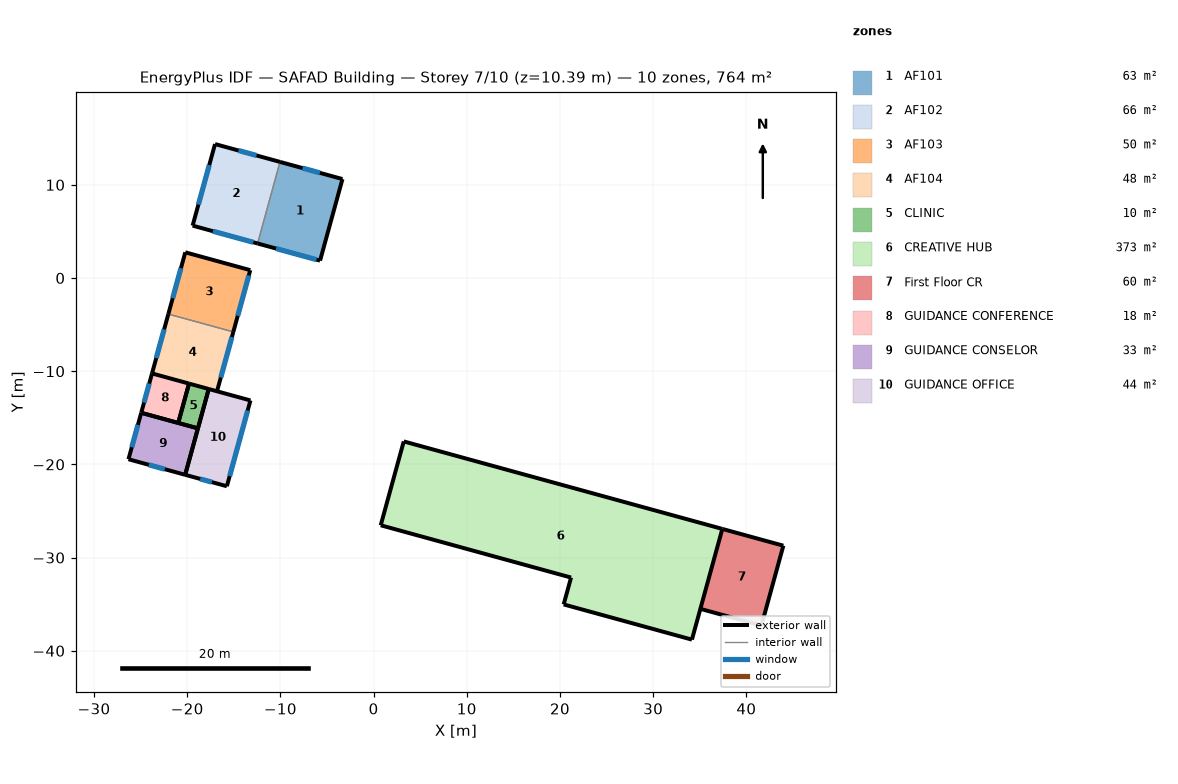
=== STOREY PLAN SPEC (per zone: floor XY polygon, exterior-wall plan segments, windows/doors) ===
zone 1: AF101  (63.1 m²)
  floor: (-3.34, 10.62) (-5.74, 1.86) (-12.45, 3.71) (-10.04, 12.46)
  exterior wall: (-3.34, 10.62) – (-10.04, 12.46)  [7.0 m]
    window: (-5.76, 11.28) – (-7.62, 11.79)  [4.5 m²]
  exterior wall: (-12.45, 3.71) – (-5.74, 1.86)  [7.0 m]
    window: (-10.46, 3.16) – (-6.12, 1.97)  [3.2 m²]
  exterior wall: (-5.74, 1.86) – (-3.34, 10.62)  [9.1 m]
  interior walls: 1
zone 2: AF102  (65.6 m²)
  floor: (-10.04, 12.46) (-12.45, 3.71) (-19.42, 5.62) (-17.01, 14.37)
  exterior wall: (-17.01, 14.37) – (-19.42, 5.62)  [9.1 m]
    window: (-17.63, 12.12) – (-18.80, 7.88)  [10.3 m²]
  exterior wall: (-10.04, 12.46) – (-17.01, 14.37)  [7.2 m]
    window: (-12.56, 13.15) – (-14.50, 13.68)  [4.7 m²]
  exterior wall: (-19.42, 5.62) – (-12.45, 3.71)  [7.2 m]
    window: (-17.24, 5.02) – (-12.90, 3.83)  [3.2 m²]
  interior walls: 1
zone 3: AF103  (49.7 m²)
  floor: (-13.23, 0.84) (-15.05, -5.78) (-22.02, -3.87) (-20.20, 2.76)
  exterior wall: (-15.05, -5.78) – (-13.23, 0.84)  [6.9 m]
    window: (-14.58, -4.06) – (-13.39, 0.28)  [3.2 m²]
  exterior wall: (-20.20, 2.76) – (-22.02, -3.87)  [6.9 m]
    window: (-20.67, 1.05) – (-21.55, -2.16)  [7.8 m²]
  exterior wall: (-13.23, 0.84) – (-20.20, 2.76)  [7.2 m]
  interior walls: 1
zone 4: AF104  (47.8 m²)
  floor: (-15.05, -5.78) (-16.80, -12.15) (-23.77, -10.24) (-22.02, -3.87)
  exterior wall: (-16.80, -12.15) – (-15.05, -5.78)  [6.6 m]
    window: (-16.40, -10.68) – (-15.20, -6.34)  [3.2 m²]
  exterior wall: (-22.02, -3.87) – (-23.77, -10.24)  [6.6 m]
    window: (-22.47, -5.51) – (-23.32, -8.60)  [7.5 m²]
  interior walls: 2
zone 5: CLINIC  (9.6 m²)
  floor: (-17.69, -11.91) (-18.85, -16.13) (-20.96, -15.55) (-19.80, -11.33)
  exterior wall: (-20.96, -15.55) – (-18.85, -16.13)  [2.2 m]
  exterior wall: (-19.80, -11.33) – (-20.96, -15.55)  [4.4 m]
  exterior wall: (-18.85, -16.13) – (-17.69, -11.91)  [4.4 m]
  exterior wall: (-17.69, -11.91) – (-19.80, -11.33)  [2.2 m]
zone 6: CREATIVE HUB  (373.4 m²)
  floor: (37.42, -26.92) (34.16, -38.80) (20.40, -35.03) (21.19, -32.14) (0.77, -26.53) (3.24, -17.54)
  exterior wall: (34.16, -38.80) – (37.42, -26.92)  [12.3 m]
  exterior wall: (20.40, -35.03) – (34.16, -38.80)  [14.3 m]
  exterior wall: (37.42, -26.92) – (3.24, -17.54)  [35.5 m]
  exterior wall: (0.77, -26.53) – (21.19, -32.14)  [21.2 m]
  exterior wall: (21.19, -32.14) – (20.40, -35.03)  [3.0 m]
  exterior wall: (3.24, -17.54) – (0.77, -26.53)  [9.3 m]
zone 7: First Floor CR  (60.4 m²)
  floor: (43.97, -28.72) (41.61, -37.30) (35.07, -35.50) (37.42, -26.92)
  exterior wall: (41.61, -37.30) – (43.97, -28.72)  [8.9 m]
  exterior wall: (35.07, -35.50) – (41.61, -37.30)  [6.8 m]
  exterior wall: (43.97, -28.72) – (37.42, -26.92)  [6.8 m]
  interior walls: 1
zone 8: GUIDANCE CONFERENCE  (18.0 m²)
  floor: (-19.80, -11.33) (-20.96, -15.55) (-24.93, -14.46) (-23.77, -10.24)
  exterior wall: (-19.80, -11.33) – (-23.77, -10.24)  [4.1 m]
  exterior wall: (-23.77, -10.24) – (-24.93, -14.46)  [4.4 m]
    window: (-24.07, -11.33) – (-24.63, -13.37)  [5.0 m²]
  exterior wall: (-24.93, -14.46) – (-20.96, -15.55)  [4.1 m]
  exterior wall: (-20.96, -15.55) – (-19.80, -11.33)  [4.4 m]
zone 9: GUIDANCE CONSELOR  (32.6 m²)
  floor: (-18.85, -16.13) (-20.22, -21.12) (-26.30, -19.45) (-24.93, -14.46)
  exterior wall: (-18.85, -16.13) – (-24.93, -14.46)  [6.3 m]
  exterior wall: (-26.30, -19.45) – (-20.22, -21.12)  [6.3 m]
    window: (-24.11, -20.05) – (-22.41, -20.52)  [4.1 m²]
  exterior wall: (-24.93, -14.46) – (-26.30, -19.45)  [5.2 m]
    window: (-25.29, -15.76) – (-25.95, -18.15)  [5.8 m²]
  exterior wall: (-20.22, -21.12) – (-18.85, -16.13)  [5.2 m]
zone 10: GUIDANCE OFFICE  (44.3 m²)
  floor: (-13.21, -13.14) (-15.74, -22.35) (-20.22, -21.12) (-17.69, -11.91)
  exterior wall: (-15.74, -22.35) – (-13.21, -13.14)  [9.5 m]
    window: (-15.44, -21.26) – (-13.51, -14.22)  [14.6 m²]
  exterior wall: (-13.21, -13.14) – (-17.69, -11.91)  [4.6 m]
  exterior wall: (-17.69, -11.91) – (-20.22, -21.12)  [9.5 m]
  exterior wall: (-20.22, -21.12) – (-15.74, -22.35)  [4.6 m]
    window: (-18.61, -21.56) – (-17.35, -21.90)  [3.0 m²]

=== DERIVED (storey summary) ===
Building: SAFAD Building
Storey: 7 of 10  (floor level z = 10.39 m)
Storey gross floor area: 764.5 m²
Zones on this storey: 10
  - AF101: floor 63.1 m²; exterior wall 23.0 m (74.4 m²); 2 window(s) 7.7 m²; WWR 10.3%
  - AF102: floor 65.6 m²; exterior wall 23.5 m (76.3 m²); 3 window(s) 18.1 m²; WWR 23.8%
  - AF103: floor 49.7 m²; exterior wall 21.0 m (67.9 m²); 2 window(s) 10.9 m²; WWR 16.1%
  - AF104: floor 47.8 m²; exterior wall 13.2 m (42.8 m²); 2 window(s) 10.7 m²; WWR 24.9%
  - CLINIC: floor 9.6 m²; exterior wall 13.1 m (42.6 m²); WWR 0.0%
  - CREATIVE HUB: floor 373.4 m²; exterior wall 95.5 m (309.5 m²); WWR 0.0%
  - First Floor CR: floor 60.4 m²; exterior wall 22.5 m (72.8 m²); WWR 0.0%
  - GUIDANCE CONFERENCE: floor 18.0 m²; exterior wall 17.0 m (55.1 m²); 1 window(s) 5.0 m²; WWR 9.0%
  - GUIDANCE CONSELOR: floor 32.6 m²; exterior wall 23.0 m (74.4 m²); 2 window(s) 9.9 m²; WWR 13.3%
  - GUIDANCE OFFICE: floor 44.3 m²; exterior wall 28.4 m (91.9 m²); 2 window(s) 17.6 m²; WWR 19.2%
Zone adjacency: (none detected)